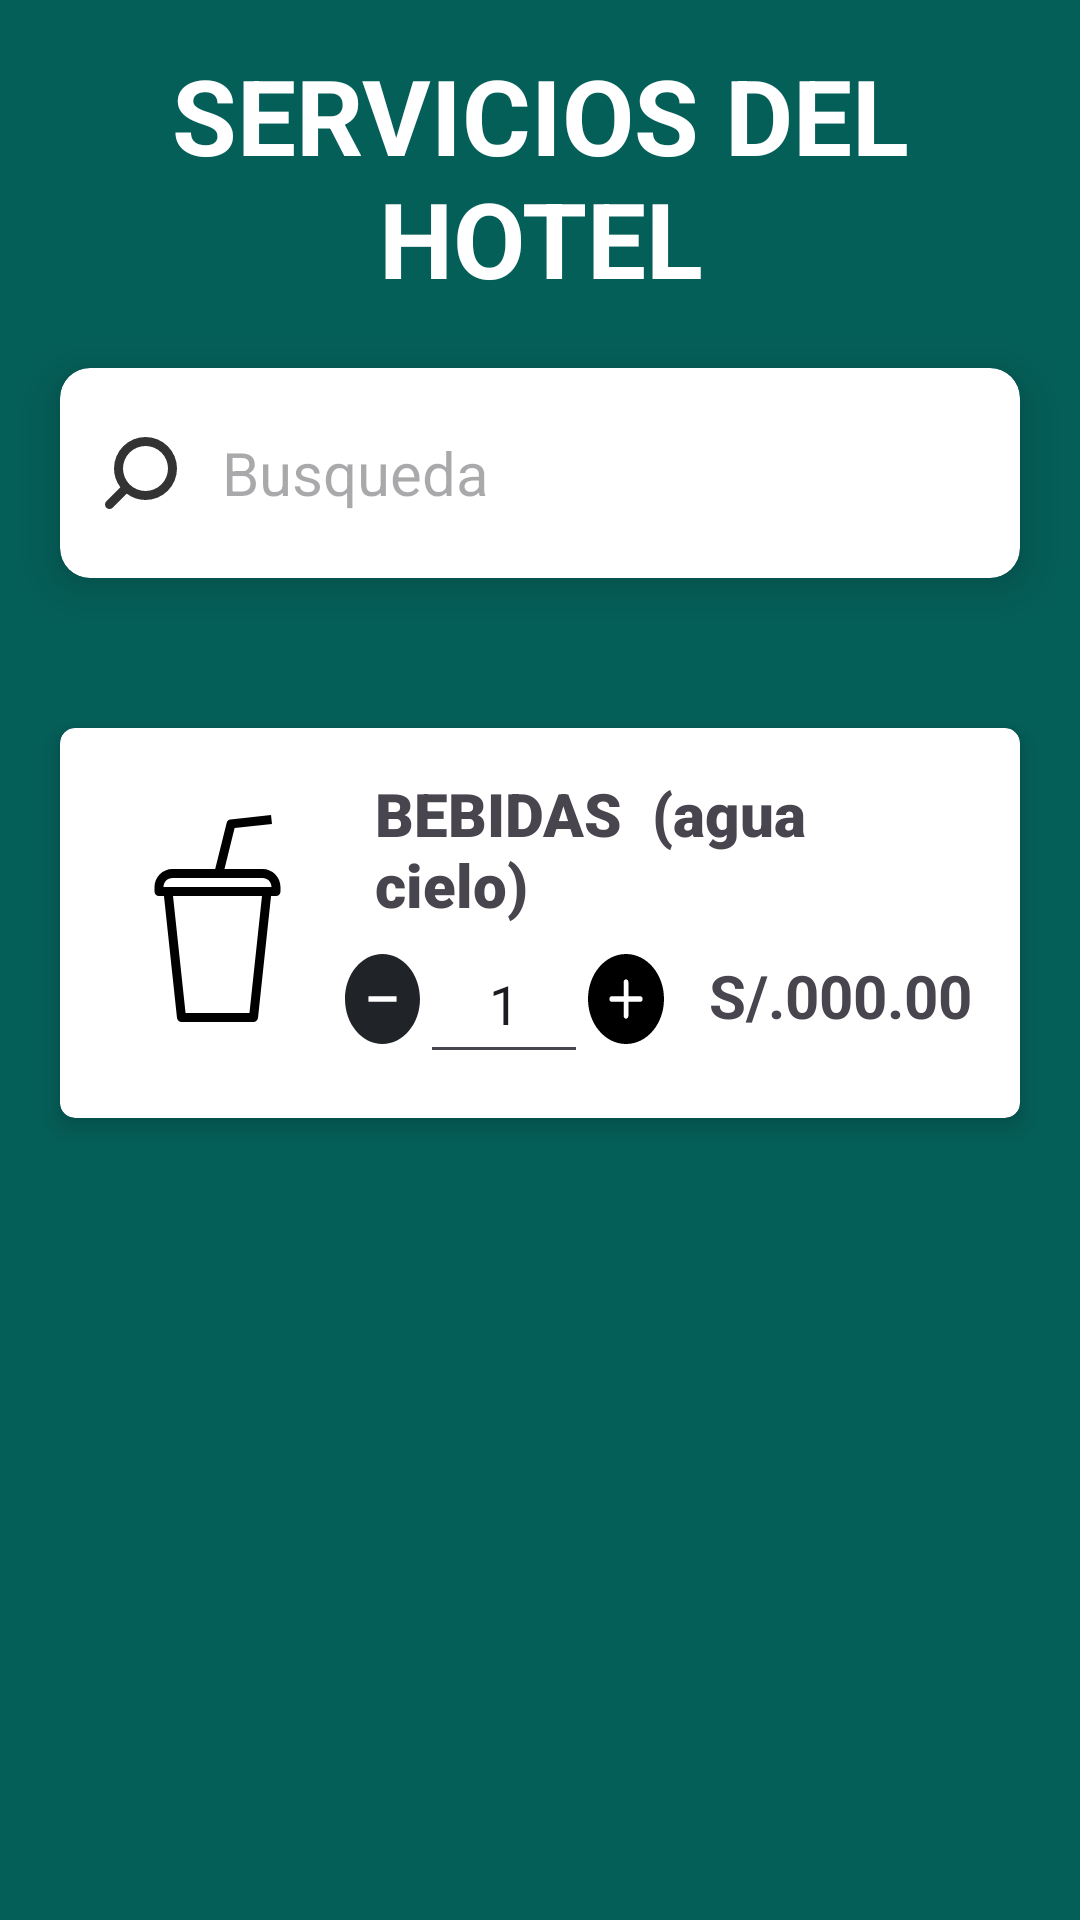

Android layout source for this screen:
<!-- AndroidManifest.xml: application theme Theme.VALQUIRIAAPP -->
<!-- res/layout/fragment_servicios.xml -->
<?xml version="1.0" encoding="utf-8"?>
<LinearLayout xmlns:android="http://schemas.android.com/apk/res/android"
    xmlns:app="http://schemas.android.com/apk/res-auto"
    xmlns:tools="http://schemas.android.com/tools"
    android:layout_width="match_parent"
    android:layout_height="match_parent"
    android:background="@color/green_oscuro"
    android:orientation="vertical"
    tools:context=".Servicios">

    <TextView
        android:id="@+id/textView2"
        android:layout_width="match_parent"
        android:layout_height="wrap_content"
        android:layout_marginLeft="15dp"
        android:layout_marginTop="15dp"
        android:layout_marginRight="15dp"
        android:text="SERVICIOS DEL HOTEL"
        android:textAlignment="center"
        android:textColor="@color/white"
        android:textSize="35sp"
        android:textStyle="bold" />

    <androidx.cardview.widget.CardView
        android:layout_width="match_parent"
        android:layout_height="70dp"
        android:layout_margin="20dp"
        app:cardCornerRadius="10dp"
        app:cardElevation="10dp">

        <LinearLayout
            android:layout_width="match_parent"
            android:layout_height="match_parent"
            android:orientation="horizontal">

            <ImageView
                android:id="@+id/imageView"
                android:layout_width="wrap_content"
                android:layout_height="wrap_content"
                android:layout_gravity="center|center_horizontal"
                android:layout_marginLeft="15dp"
                android:layout_weight="0"
                android:alpha="0.8"
                android:src="@drawable/lupa" />

            <EditText
                android:id="@+id/editTextText"
                android:layout_width="wrap_content"
                android:layout_height="match_parent"
                android:layout_margin="10dp"
                android:layout_weight="1"
                android:background="@null"
                android:ems="10"
                android:hint="Busqueda"
                android:inputType="text"
                android:paddingLeft="5dp"
                android:textSize="20dp" />

        </LinearLayout>
    </androidx.cardview.widget.CardView>

    <androidx.cardview.widget.CardView
        android:layout_width="match_parent"
        android:layout_height="130dp"

        android:layout_marginHorizontal="20dp"
        android:layout_marginTop="30dp"
        app:cardCornerRadius="5dp"
        app:cardElevation="5dp">

        <LinearLayout
            android:layout_width="match_parent"
            android:layout_height="match_parent"
            android:layout_margin="15dp">

            <LinearLayout
                android:layout_width="wrap_content"
                android:layout_height="match_parent"
                android:layout_weight="0"
                android:orientation="vertical">

                <ImageView
                    android:id="@+id/carrito_pizza_image"
                    android:layout_width="75dp"
                    android:layout_height="97dp"
                    android:layout_gravity="center"
                    android:layout_weight="0"
                    android:src="@drawable/soda" />


            </LinearLayout>

            <LinearLayout
                android:layout_width="match_parent"
                android:layout_height="match_parent"
                android:layout_weight="0"
                android:orientation="vertical">

                <LinearLayout
                    android:layout_width="match_parent"
                    android:layout_height="wrap_content"
                    android:orientation="horizontal">

                    <TextView
                        android:id="@+id/carrito_pizza_name"
                        android:layout_width="229dp"
                        android:layout_height="wrap_content"
                        android:layout_gravity="center"
                        android:layout_marginLeft="15dp"
                        android:layout_marginRight="10dp"
                        android:layout_weight="1"
                        android:fontFamily="sans-serif-black"
                        android:text="BEBIDAS  (agua cielo)"
                        android:textSize="20sp"
                        android:textStyle="bold" />

                </LinearLayout>

                <LinearLayout
                    android:layout_width="match_parent"
                    android:layout_height="wrap_content"
                    android:layout_weight="1"
                    android:orientation="horizontal">

                    <LinearLayout
                        android:layout_width="79dp"
                        android:layout_height="50dp"
                        android:layout_gravity="center"
                        android:layout_marginLeft="5dp"
                        android:layout_marginRight="15dp"
                        android:layout_weight="1"
                        android:orientation="horizontal">

                        <ImageButton
                            android:id="@+id/frame_carrito_pizza_buton_less"
                            android:layout_width="12dp"
                            android:layout_height="30dp"
                            android:layout_gravity="center"
                            android:layout_weight="1"
                            android:background="@drawable/less"
                            tools:ignore="TouchTargetSizeCheck" />

                        <EditText
                            android:id="@+id/fram_carrito_pizza_cantidad"
                            android:layout_width="43dp"
                            android:layout_height="50dp"
                            android:layout_gravity="center"
                            android:layout_weight="1"
                            android:ems="10"
                            android:hint="1"
                            android:inputType="number"
                            android:text="1"
                            android:textAlignment="center" />

                        <ImageButton
                            android:id="@+id/frame_carrito_pizza_buton_plus"
                            android:layout_width="12dp"
                            android:layout_height="30dp"
                            android:layout_gravity="center"
                            android:layout_weight="1"
                            android:background="@drawable/plus"
                            tools:ignore="TouchTargetSizeCheck" />

                    </LinearLayout>

                    <LinearLayout
                        android:layout_width="wrap_content"
                        android:layout_height="match_parent"
                        android:layout_weight="1"
                        android:orientation="vertical">

                        <LinearLayout
                            android:layout_width="match_parent"
                            android:layout_height="wrap_content"
                            android:layout_marginTop="10dp"
                            android:orientation="horizontal">

                            <TextView
                                android:id="@+id/textView12"
                                android:layout_width="wrap_content"
                                android:layout_height="wrap_content"
                                android:layout_gravity="center"
                                android:layout_weight="0"
                                android:text="S/."
                                android:textSize="20sp"
                                android:textStyle="bold" />

                            <TextView
                                android:id="@+id/carrito_pizza_precio_total"
                                android:layout_width="6dp"
                                android:layout_height="wrap_content"
                                android:layout_gravity="center"
                                android:layout_weight="1"
                                android:text="000.00"
                                android:textSize="20sp"
                                android:textStyle="bold" />

                        </LinearLayout>

                        <LinearLayout
                            android:layout_width="match_parent"
                            android:layout_height="wrap_content"
                            android:layout_marginTop="10dp"
                            android:layout_weight="0"
                            android:orientation="horizontal">

                            <TextView
                                android:id="@+id/textView8"
                                android:layout_width="wrap_content"
                                android:layout_height="wrap_content"
                                android:layout_weight="0"
                                android:text="S/." />

                            <TextView
                                android:id="@+id/carrito_pizza_precio_unidad"
                                android:layout_width="wrap_content"
                                android:layout_height="wrap_content"
                                android:layout_weight="1"
                                android:text="000.00" />
                        </LinearLayout>

                    </LinearLayout>

                </LinearLayout>

            </LinearLayout>
        </LinearLayout>

    </androidx.cardview.widget.CardView>

</LinearLayout>
<!-- resources referenced by this layout -->
<resources>
  <color name="green_oscuro">#055F59</color>
  <color name="white">#FFFFFFFF</color>
  <!-- drawable less (drawable) -->
  <vector xmlns:android="http://schemas.android.com/apk/res/android"
      android:width="20dp"
      android:height="20dp"
      android:viewportWidth="32"
      android:viewportHeight="32">
      <path
          android:pathData="m16,0c8.837,0 16,7.163 16,16s-7.163,16 -16,16 -16,-7.163 -16,-16 7.163,-16 16,-16zM22,15h-12v2h12z"
          android:fillColor="#202327"
          android:fillType="evenOdd"/>
  </vector>
  <!-- drawable lupa (drawable) -->
  <vector xmlns:android="http://schemas.android.com/apk/res/android"
      android:width="24dp"
      android:height="24dp"
      android:viewportWidth="96"
      android:viewportHeight="96">
      <path
          android:pathData="M54,0A42.051,42.051 0,0 0,12 42a41.599,41.599 0,0 0,8.48 25.036L1.758,85.758a5.999,5.999 0,1 0,8.484 8.484L28.964,75.52A41.599,41.599 0,0 0,54 84,42 42,0 0,0 54,0ZM54,72A30,30 0,1 1,84 42,30.035 30.035,0 0,1 54,72Z"
          android:fillColor="#000000"/>
  </vector>
  <!-- drawable plus (drawable) -->
  <vector xmlns:android="http://schemas.android.com/apk/res/android"
      android:width="20dp"
      android:height="20dp"
      android:viewportWidth="32"
      android:viewportHeight="32">
      <path
          android:pathData="M22,17L17,17L17,22C17,22.55 16.553,23 16,23C15.447,23 15,22.55 15,22L15,17L10,17C9.447,17 9,16.55 9,16C9,15.45 9.447,15 10,15L15,15L15,10C15,9.45 15.447,9 16,9C16.553,9 17,9.45 17,10L17,15L22,15C22.553,15 23,15.45 23,16C23,16.55 22.553,17 22,17L22,17ZM16,0C7.163,0 0,7.16 0,16C0,24.84 7.163,32 16,32C24.837,32 32,24.84 32,16C32,7.16 24.837,0 16,0L16,0Z"
          android:strokeWidth="1"
          android:fillColor="#000000"
          android:fillType="evenOdd"
          android:strokeColor="#00000000"/>
  </vector>
  <!-- drawable soda (drawable) -->
  <vector xmlns:android="http://schemas.android.com/apk/res/android"
      android:width="800dp"
      android:height="800dp"
      android:viewportWidth="50"
      android:viewportHeight="50">
    <path
        android:pathData="M36.891,2.008L27.891,3.008C27.473,3.051 27.129,3.352 27.031,3.758L24.488,14L15,14C12.801,14 11,15.801 11,18L11,19C11,19.551 11.449,20 12,20L13.102,20L16.004,47.109C16.063,47.613 16.488,48 17,48L33,48C33.512,48 33.938,47.613 33.996,47.109L36.898,20L38,20C38.551,20 39,19.551 39,19L39,18C39,15.801 37.199,14 35,14L26.551,14L28.801,4.914L37.109,3.992ZM15,16L35,16C36.117,16 37,16.883 37,18L13,18C13,16.883 13.883,16 15,16ZM15.113,20L34.887,20L32.102,46L17.898,46Z"
        android:fillColor="#000000"/>
  </vector>
  <style name="Theme.VALQUIRIAAPP" parent="Theme.Material3.DayNight.NoActionBar">
          
          <item name="colorPrimary">@color/black</item>
          <item name="colorPrimaryVariant">@color/green_semioscuro</item>
          <item name="colorOnPrimary">@color/white</item>
          
          <item name="colorSecondary">@color/teal_200</item>
          <item name="colorSecondaryVariant">@color/teal_700</item>
          <item name="colorOnSecondary">@color/black</item>
          
          <item name="android:statusBarColor">?attr/colorPrimaryVariant</item>
          
      </style>
  <color name="black">#FF000000</color>
  <color name="green_semioscuro">#048A81</color>
  <color name="teal_200">#FF03DAC5</color>
  <color name="teal_700">#FF018786</color>
</resources>
